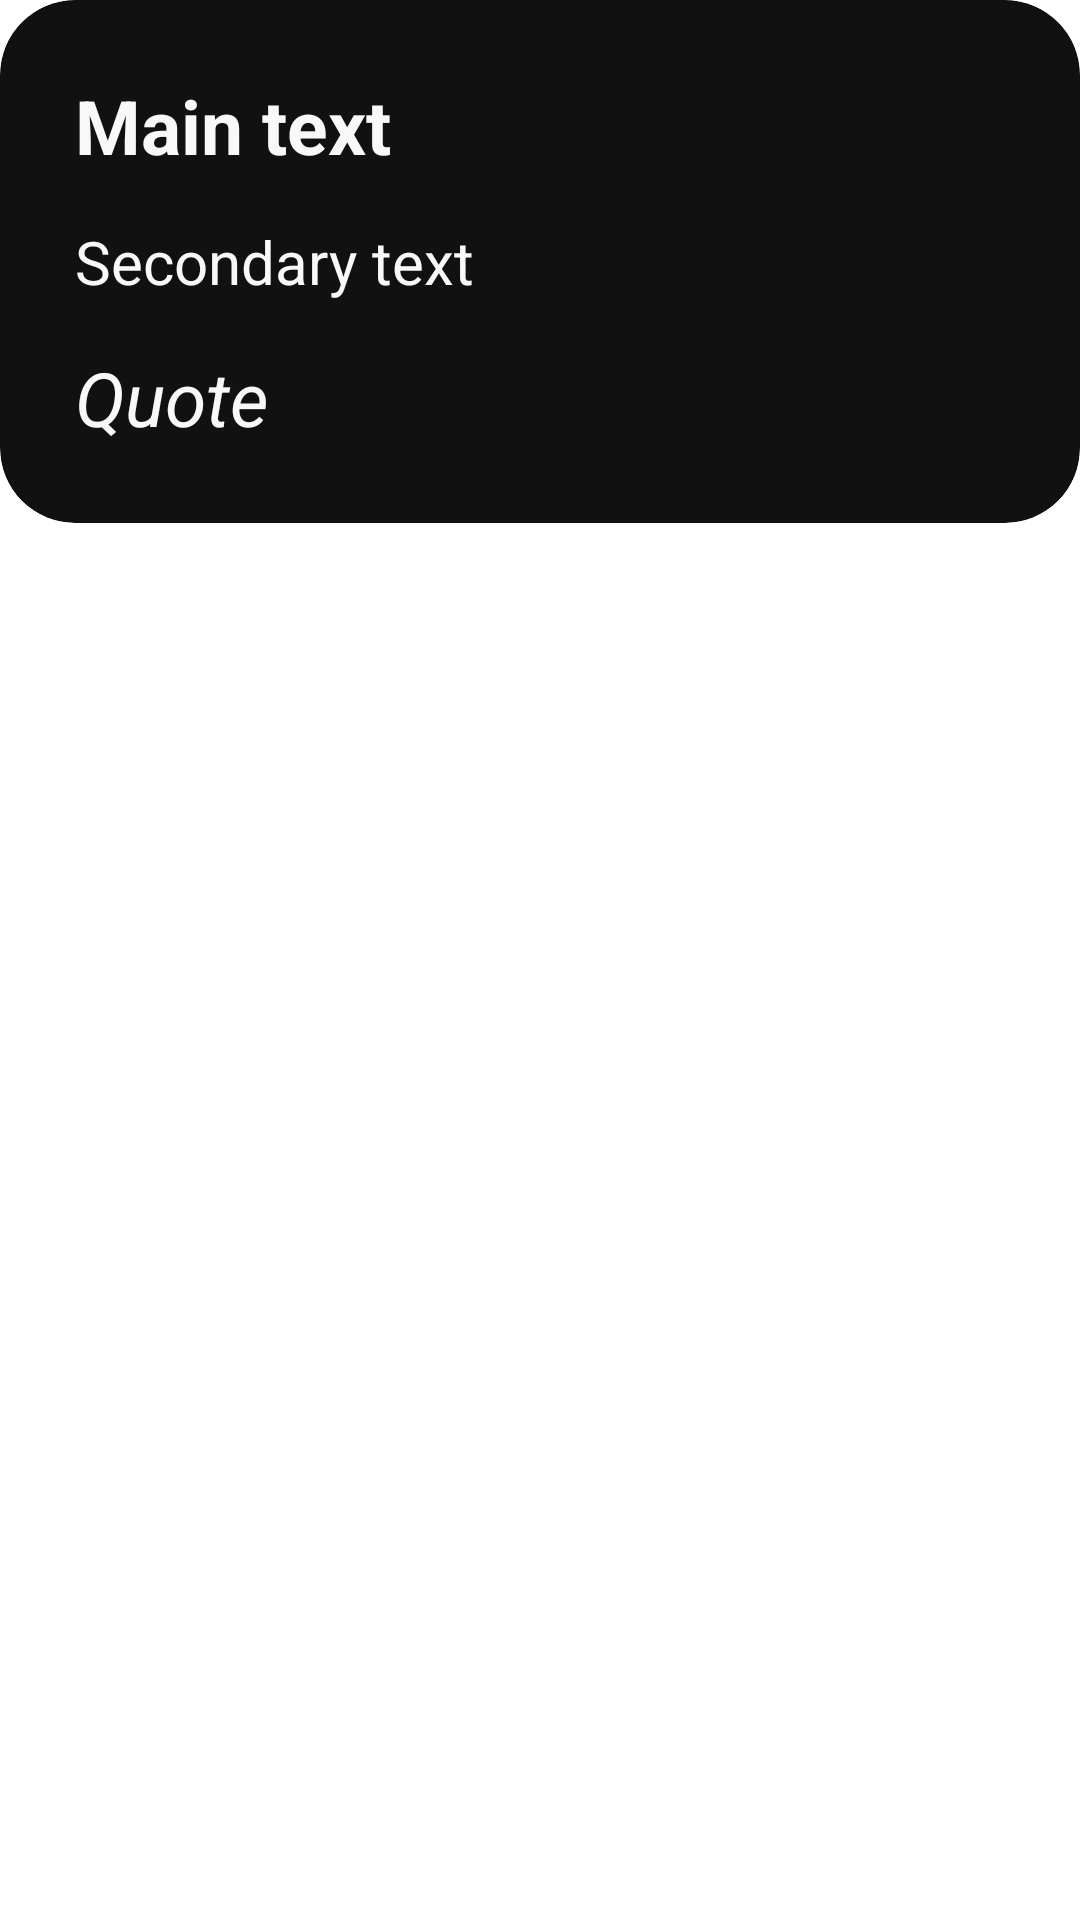

Write the Android layout XML for this screen, with the resource values it uses.
<!-- AndroidManifest.xml: application theme Theme.TestAPI -->
<!-- res/layout/quote_holder.xml -->
<?xml version="1.0" encoding="utf-8"?>
<FrameLayout xmlns:android="http://schemas.android.com/apk/res/android"
    xmlns:app="http://schemas.android.com/apk/res-auto"
    android:layout_width="match_parent"
    android:layout_height="wrap_content"
    android:layout_marginTop="25dp"
    android:layout_marginBottom="25dp">

    <androidx.cardview.widget.CardView
        android:layout_width="match_parent"
        android:layout_height="wrap_content"
        app:cardBackgroundColor="@color/black"
        app:cardCornerRadius="25dp">
        
        <androidx.constraintlayout.widget.ConstraintLayout
            android:layout_width="match_parent"
            android:layout_height="match_parent"
            android:padding="25dp">

            <TextView
                android:id="@+id/mainText"
                android:layout_width="match_parent"
                android:layout_height="wrap_content"
                android:text="Main text"
                android:textColor="@color/white"
                android:textSize="25sp"
                android:textStyle="bold"
                app:layout_constraintStart_toStartOf="parent"
                app:layout_constraintTop_toTopOf="parent" />

            <TextView
                android:id="@+id/secondaryText"
                android:layout_width="match_parent"
                android:layout_height="wrap_content"
                android:layout_marginTop="15dp"
                android:text="Secondary text"
                android:textColor="@color/white"
                android:textSize="20sp"
                android:textStyle="normal"
                app:layout_constraintStart_toStartOf="parent"
                app:layout_constraintTop_toBottomOf="@id/mainText" />

            <TextView
                android:id="@+id/quoteText"
                android:layout_width="match_parent"
                android:layout_height="wrap_content"
                android:layout_marginTop="15dp"
                android:text="Quote"
                android:maxLines="1"
                android:textColor="@color/white"
                android:textSize="25sp"
                android:textStyle="italic"
                app:layout_constraintStart_toStartOf="parent"
                app:layout_constraintTop_toBottomOf="@id/secondaryText" />
        </androidx.constraintlayout.widget.ConstraintLayout>
    </androidx.cardview.widget.CardView>
</FrameLayout>
<!-- resources referenced by this layout -->
<resources>
  <color name="black">#FF111111</color>
  <color name="white">#FFF8F8F8</color>
  <style name="Theme.TestAPI" parent="Theme.MaterialComponents.DayNight.NoActionBar">
          
          <item name="colorPrimary">@color/black</item>
          <item name="colorPrimaryVariant">#DDD</item>
          <item name="colorOnPrimary">@color/white</item>
          
          <item name="colorSecondary">@color/teal_200</item>
          <item name="colorSecondaryVariant">@color/teal_700</item>
          <item name="colorOnSecondary">@color/black</item>
          
          <item name="android:statusBarColor" tools:targetApi="l">@color/black</item>
          
      </style>
  <color name="teal_200">#FF03DAC5</color>
  <color name="teal_700">#FF018786</color>
</resources>
